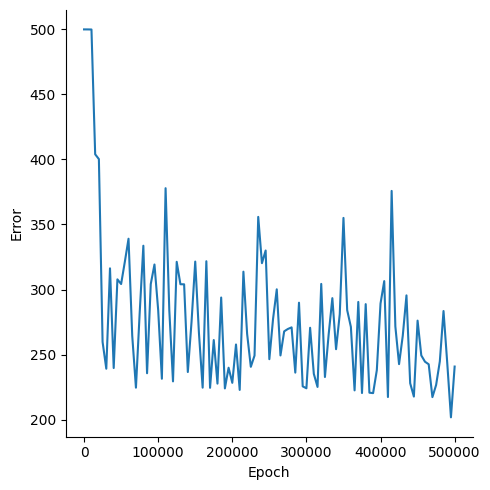

Values plotted in this chart, from the file beside it:
, Epoch, Error
0, 0, 500
1, 5000, 500
2, 10000, 499.9
3, 15000, 404
4, 20000, 400.3
5, 25000, 259.7
6, 30000, 239.1
7, 35000, 316.3
8, 40000, 239.7
9, 45000, 307.8
10, 50000, 304.2
11, 55000, 321.2
12, 60000, 339.1
13, 65000, 264.4
14, 70000, 224.6
15, 75000, 281.5
16, 80000, 333.7
17, 85000, 235.6
18, 90000, 304.2
19, 95000, 319.2
20, 100000, 284.2
21, 105000, 231.4
22, 110000, 377.9
23, 115000, 284.2
24, 120000, 229.4
25, 125000, 321.3
26, 130000, 304.1
27, 135000, 304
28, 140000, 236.6
29, 145000, 275.1
30, 150000, 321.5
31, 155000, 266.6
32, 160000, 224.6
33, 165000, 321.7
34, 170000, 224.4
35, 175000, 261.2
36, 180000, 227.7
37, 185000, 293.9
38, 190000, 224
39, 195000, 239.9
40, 200000, 228.3
41, 205000, 257.7
42, 210000, 222.8
43, 215000, 313.7
44, 220000, 266
45, 225000, 240.6
46, 230000, 249.2
47, 235000, 355.8
48, 240000, 320.2
49, 245000, 330
50, 250000, 246.5
51, 255000, 277.4
52, 260000, 300.2
53, 265000, 249.3
54, 270000, 267.9
55, 275000, 269.7
56, 280000, 270.9
57, 285000, 236.1
58, 290000, 289.9
59, 295000, 225.6
... 41 more rows
